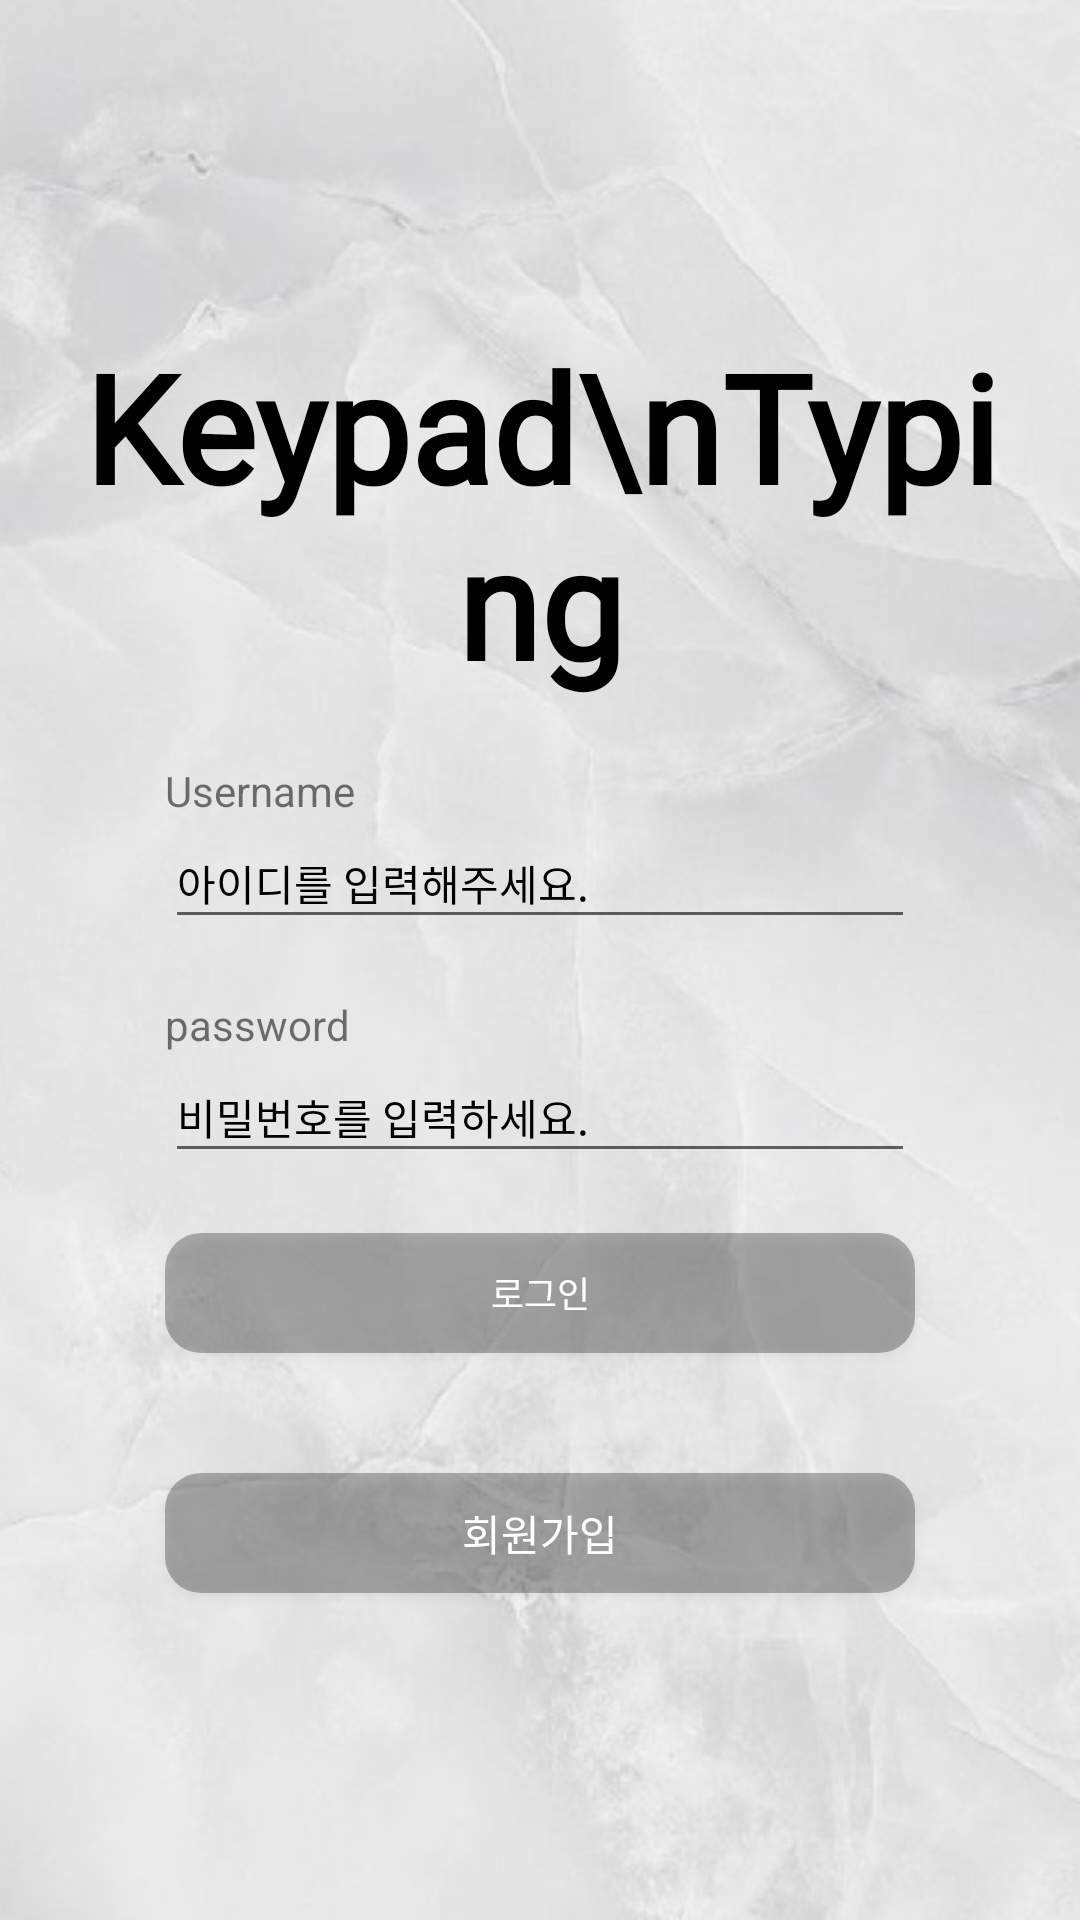

Produce the Android XML layout that renders to this screen, including the resource entries it uses.
<!-- AndroidManifest.xml: application theme Theme.Study11_17_2 -->
<!-- res/layout/activity_main.xml -->
<?xml version="1.0" encoding="utf-8"?>
<LinearLayout xmlns:android="http://schemas.android.com/apk/res/android"
    xmlns:app="http://schemas.android.com/apk/res-auto"
    xmlns:tools="http://schemas.android.com/tools"
    android:layout_width="match_parent"
    android:layout_height="match_parent"
    android:background="@drawable/background8"
    android:gravity="center"
    android:orientation="vertical"
    tools:context=".MainActivity">

    <TextView
        android:layout_width="match_parent"
        android:layout_height="wrap_content"
        android:layout_margin="20dp"
        android:fontFamily="@font/windsong"
        android:text="Keypad\nTyping"
        android:textAlignment="center"
        android:textColor="@color/black"
        android:textSize="50sp"
        android:textStyle="bold" />

    <TextView
        android:layout_width="250dp"
        android:layout_height="wrap_content"
        android:text="Username" />

    <EditText
        android:id="@+id/ed_move"
        android:layout_width="250dp"
        android:layout_height="40dp"
        android:hint="아이디를 입력해주세요."
        android:textColorHint="@color/black"
        android:textSize="14sp" />

    <TextView
        android:layout_width="wrap_content"
        android:layout_height="wrap_content" />

    <TextView
        android:layout_width="250dp"
        android:layout_height="wrap_content"
        android:text="password" />

    <EditText
        android:layout_width="250dp"
        android:layout_height="40dp"
        android:hint="비밀번호를 입력하세요."
        android:textColorHint="@color/black"
        android:textSize="14sp" />
    <LinearLayout
        android:layout_width="wrap_content"
        android:layout_height="wrap_content"
        android:orientation="vertical"
        android:gravity="center">

        <Button
            android:id="@+id/btn_move"
            android:layout_width="250dp"
            android:layout_height="40dp"
            android:layout_margin="20dp"
            android:background="@drawable/btn_shppe"
            android:text="로그인"
            android:textColor="@color/white"
            android:textSize="12sp" />

        <Button
            android:layout_width="250dp"
            android:layout_height="40dp"
            android:layout_margin="20dp"
            android:background="@drawable/btn_shppe"
            android:text="회원가입"
            android:textColor="@color/white" />
    </LinearLayout>



</LinearLayout>
<!-- resources referenced by this layout -->
<resources>
  <!-- drawable background8: png bitmap (drawable, 149313 bytes) -->
  <!-- drawable btn_shppe (drawable) -->
  <?xml version="1.0" encoding="utf-8"?>
  <shape xmlns:android="http://schemas.android.com/apk/res/android"
      android:shape="rectangle">
      <solid android:color="#48070707"/>
      <corners
          android:bottomLeftRadius="12dp"
          android:bottomRightRadius="12dp"
          android:topLeftRadius="12dp"
          android:topRightRadius="12dp" />
  </shape>
  <style name="Theme.Study11_17_2" parent="Base.Theme.Study11_17_2" />
  <style name="Base.Theme.Study11_17_2" parent="Theme.AppCompat.DayNight.NoActionBar">
          
          
      </style>
  <!-- not gathered from this repository: default colours our renderer supplied (Android Studio template values) -->
  <color name="black">#FF000000</color>
  <color name="white">#FFFFFFFF</color>
</resources>
